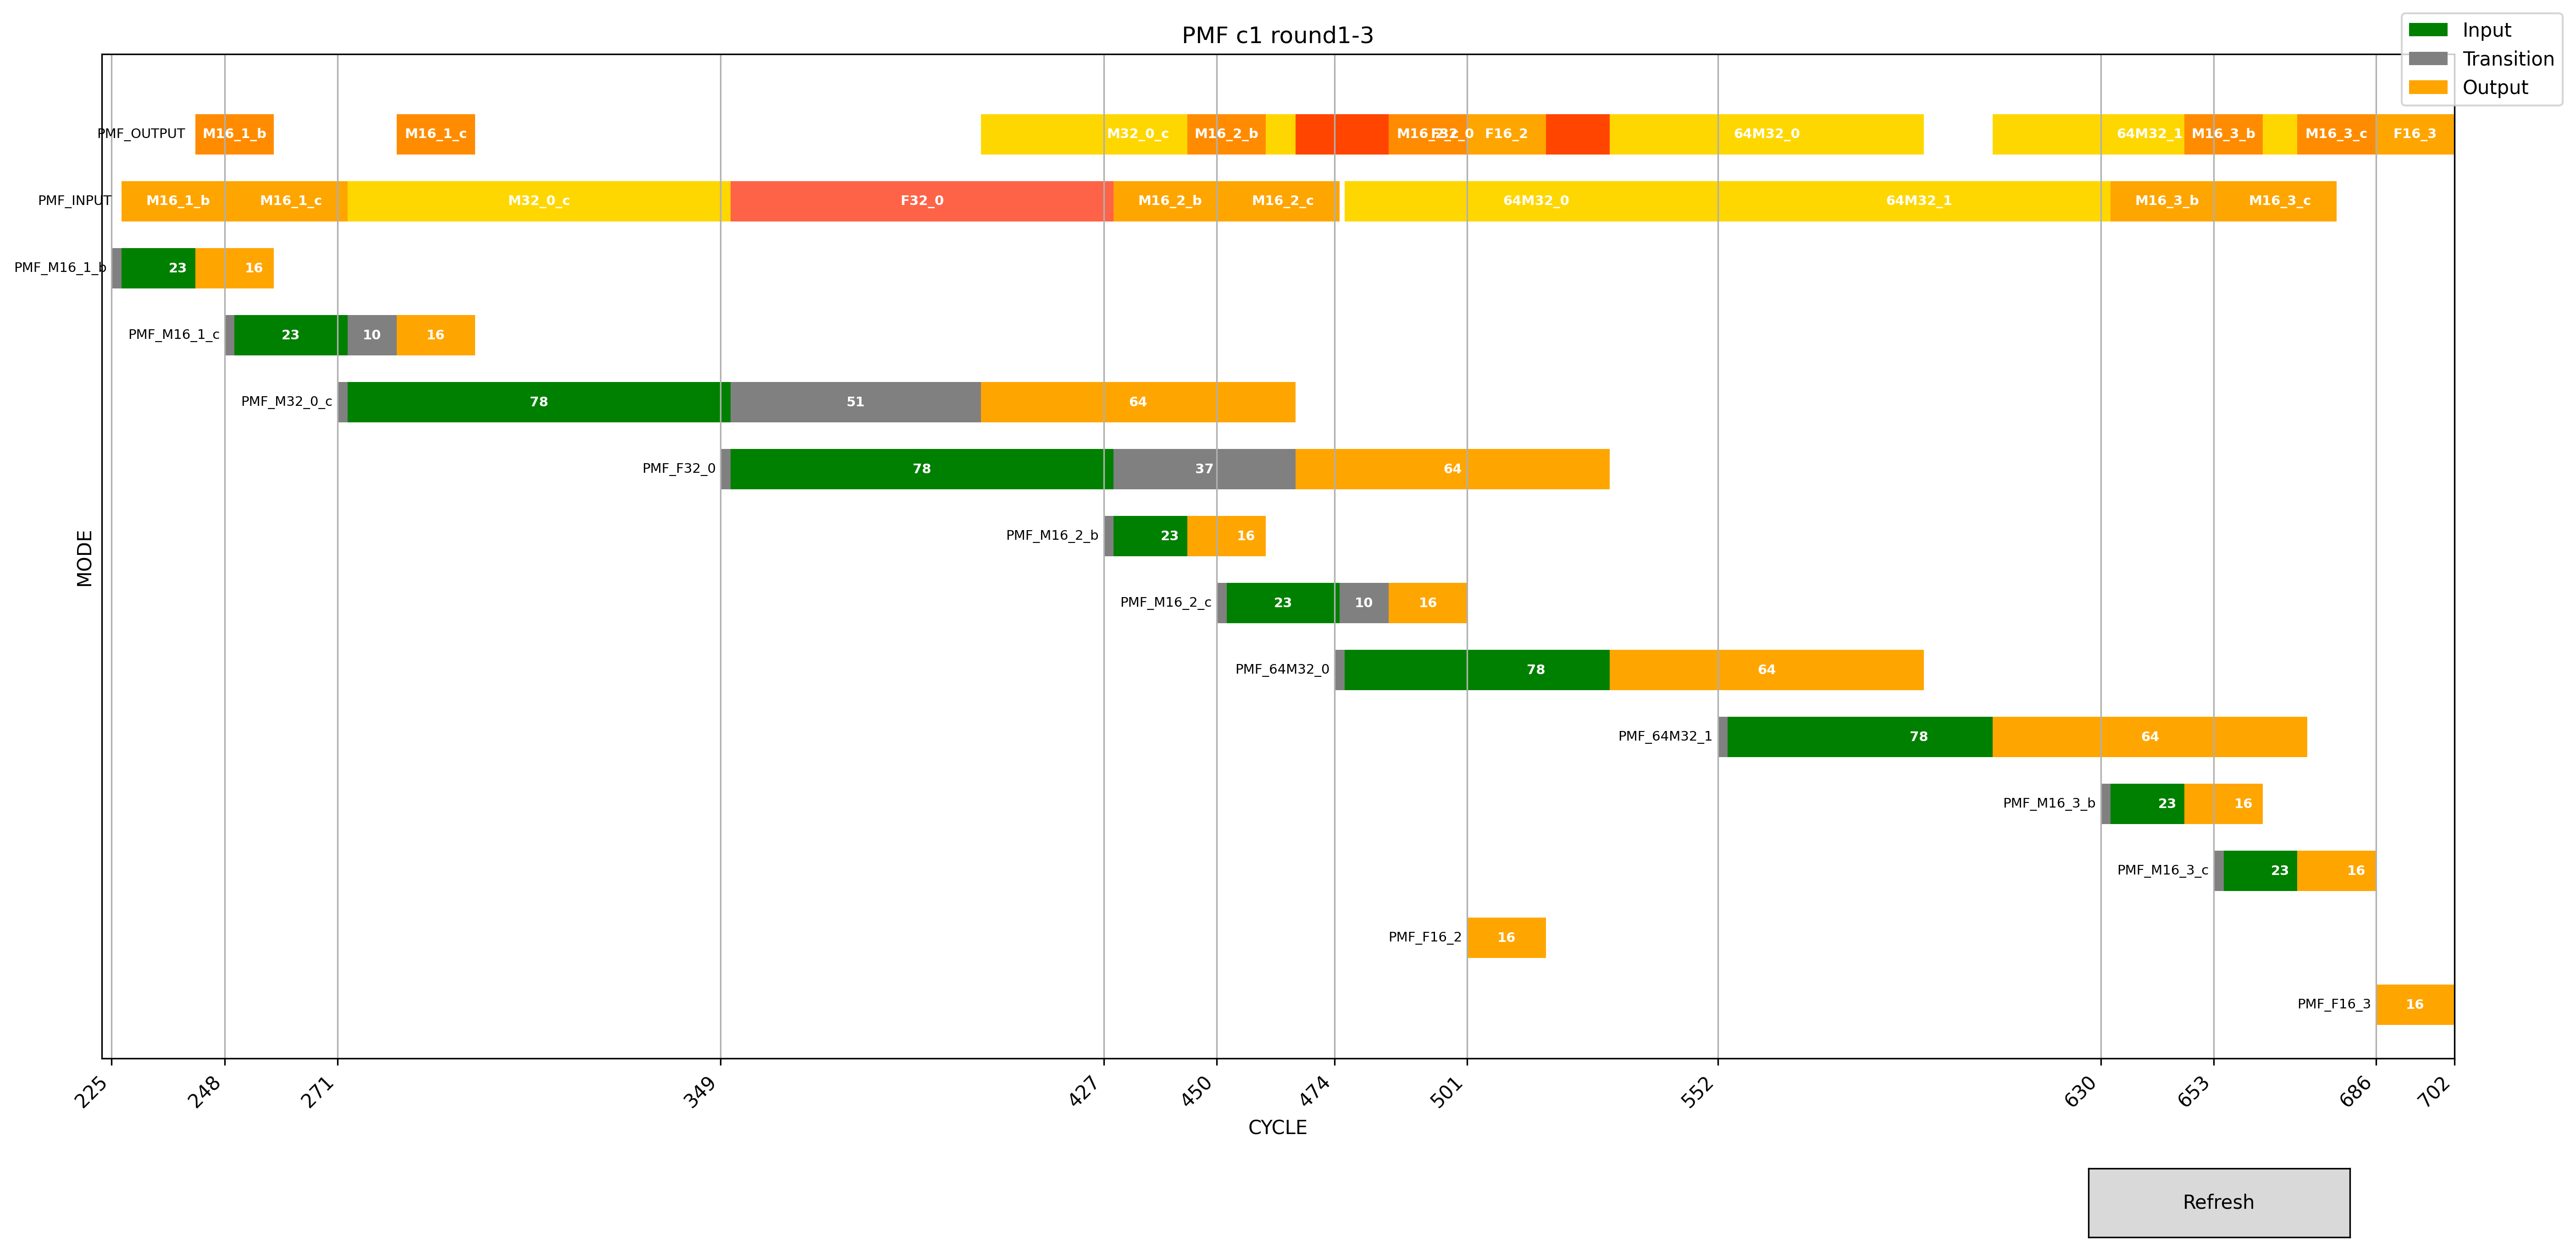

The file beside this chart, header and first rows:
tile, PMF c1 round1-3, , , , , , , , , , , , , , Yread latancy, 32x32 input cc, 32x32 work cc, 32x32 output cc, , , , , 
x, CYCLE, , , , , , , , , , , , , , 2, 78, -24, 64, , , , , 
y, MODE, , , , , , , , , , , , , , , , , , , , , , 
mode, pipe begin, input begin, input end, output begin, output end, , , , , , , , , , , , , , , , , , 
PMF_M16_1_b, 225, 227, 250, 242, 258, , , , , , , , , , , , , , , , , , 
PMF_M16_1_c, 248, 250, 273, 283, 299, , , , , , , , , , , , , , , , , , 
PMF_M32_0_c, 271, 273, 351, 402, 466, , , , , , , , , , , , , , , , , , 
PMF_F32_0, 349, 351, 429, 466, 530, , , , , , , , , , , , , , , , , , 
PMF_M16_2_b, 427, 429, 452, 444, 460, , , , , , , , , , , , , , , , , , 
PMF_M16_2_c, 450, 452, 475, 485, 501, , , , , , , , , , , , , , , , , , 
PMF_64M32_0, 474, 476, 554, 530, 594, , , , , , , , , , , , , , , , , , 
PMF_64M32_1, 552, 554, 632, 608, 672, , , , , , , , , , , , , , , , , , 
PMF_M16_3_b, 630, 632, 655, 647, 663, , , , , , , , , , , , , , , , , , 
PMF_M16_3_c, 653, 655, 678, 670, 686, , , , , , , , , , , , , , , , , , 
PMF_F16_2, , , , 501, 517, , , , , , , , , , , , , , , , , , 
PMF_F16_3, , , , 686, 702, , , , , , , , , , , , , , , , , , 
